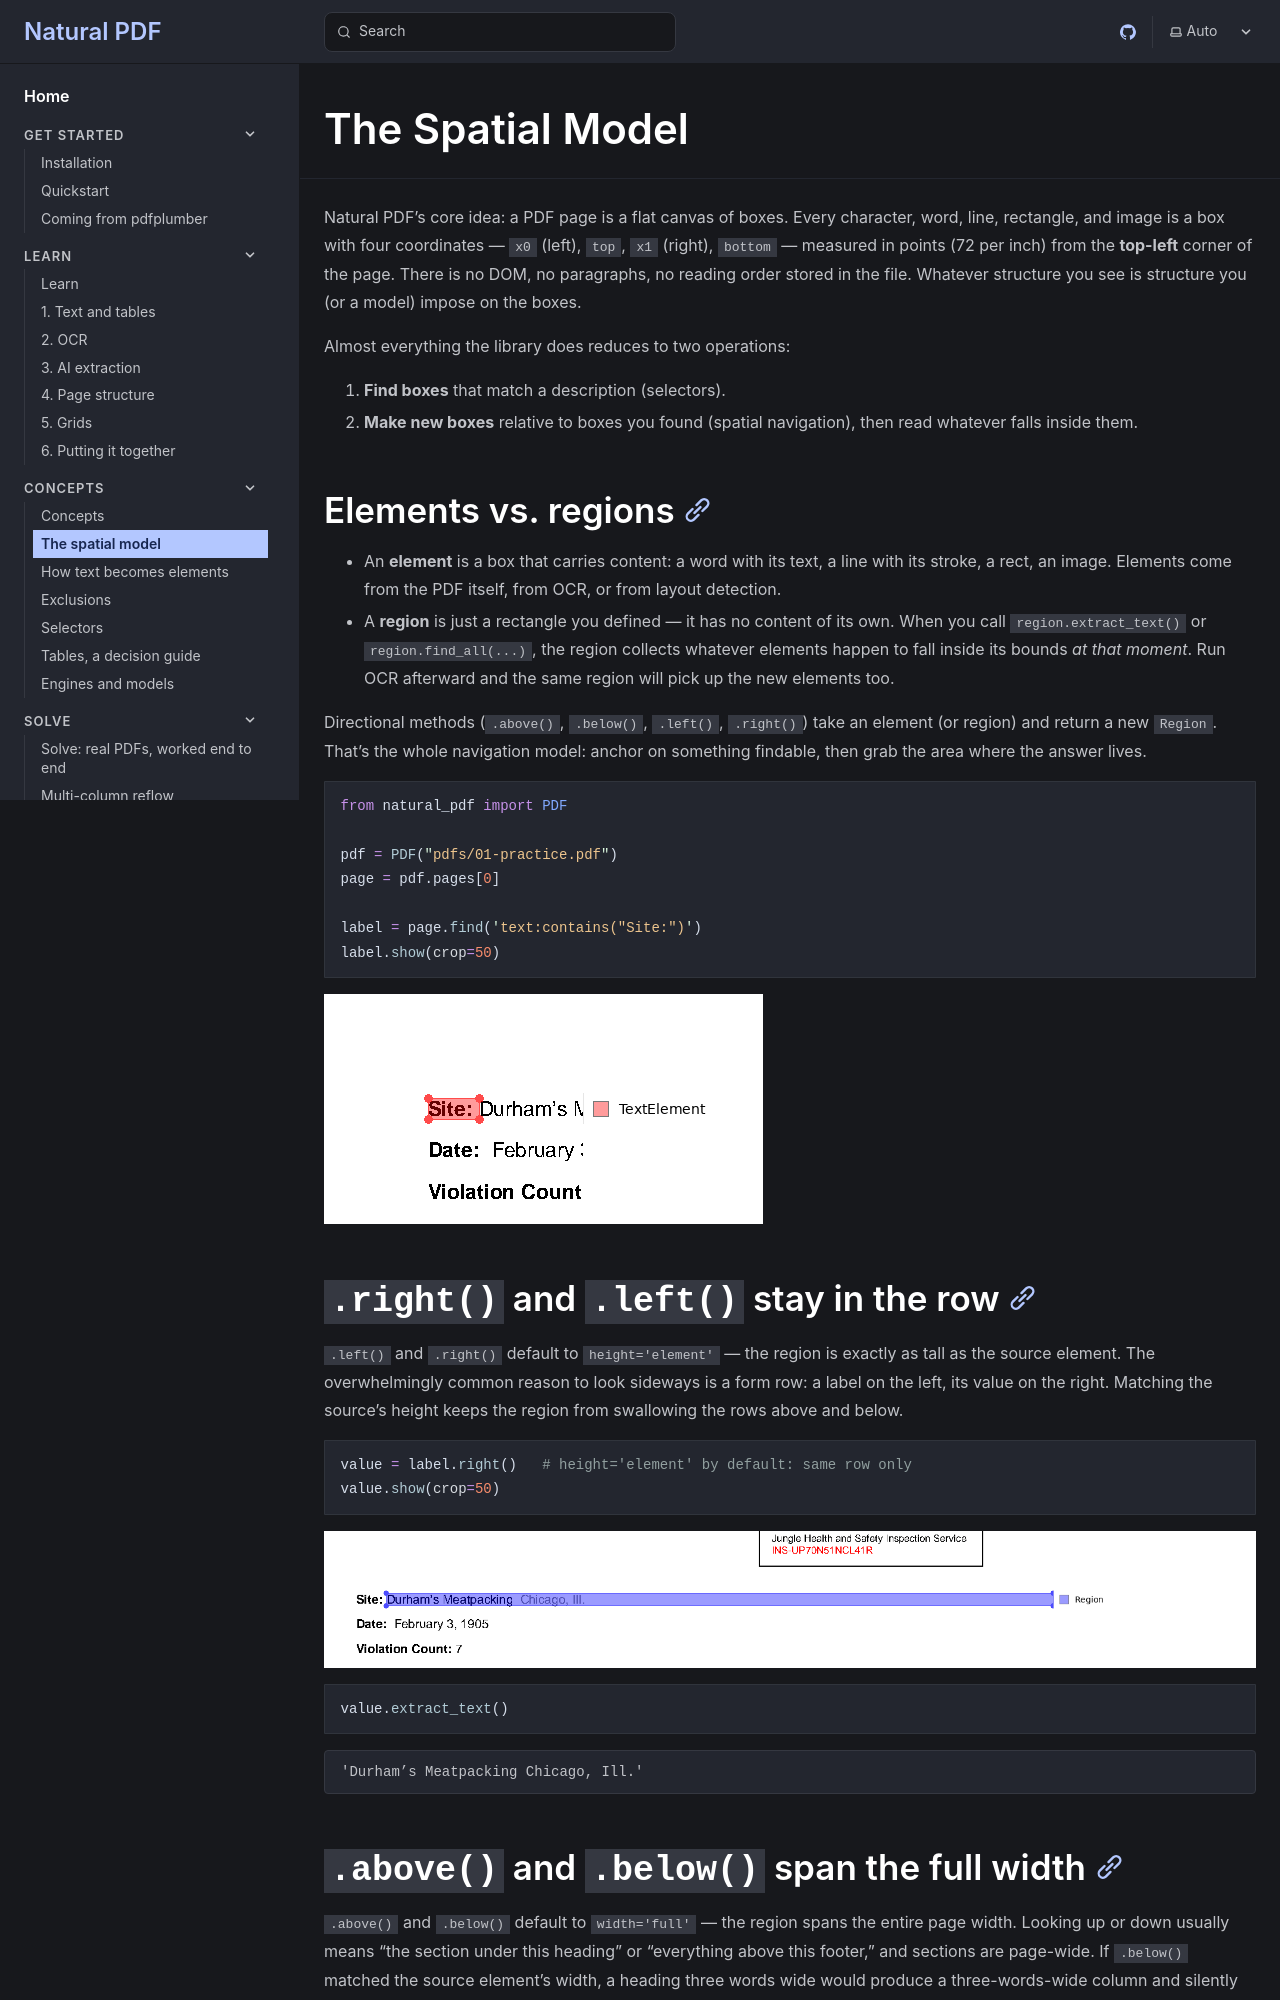

repository: jsoma/natural-pdf · page: concepts/spatial-model/index.html · generator: mkdocs

---
fixture: pdfs/01-practice.pdf
---

# The Spatial Model

Natural PDF's core idea: a PDF page is a flat canvas of boxes. Every character, word, line, rectangle, and image is a box with four coordinates — `x0` (left), `top`, `x1` (right), `bottom` — measured in points (72 per inch) from the **top-left** corner of the page. There is no DOM, no paragraphs, no reading order stored in the file. Whatever structure you see is structure you (or a model) impose on the boxes.

Almost everything the library does reduces to two operations:

1. **Find boxes** that match a description (selectors).
2. **Make new boxes** relative to boxes you found (spatial navigation), then read whatever falls inside them.

## Elements vs. regions

- An **element** is a box that carries content: a word with its text, a line with its stroke, a rect, an image. Elements come from the PDF itself, from OCR, or from layout detection.
- A **region** is just a rectangle you defined — it has no content of its own. When you call `region.extract_text()` or `region.find_all(...)`, the region collects whatever elements happen to fall inside its bounds *at that moment*. Run OCR afterward and the same region will pick up the new elements too.

Directional methods (`.above()`, `.below()`, `.left()`, `.right()`) take an element (or region) and return a new `Region`. That's the whole navigation model: anchor on something findable, then grab the area where the answer lives.

```python
from natural_pdf import PDF

pdf = PDF("pdfs/01-practice.pdf")
page = pdf.pages[0]

label = page.find('text:contains("Site:")')
label.show(crop=50)
```

## `.right()` and `.left()` stay in the row

`.left()` and `.right()` default to `height='element'` — the region is exactly as tall as the source element. The overwhelmingly common reason to look sideways is a form row: a label on the left, its value on the right. Matching the source's height keeps the region from swallowing the rows above and below.

```python
value = label.right()   # height='element' by default: same row only
value.show(crop=50)
```

```python
value.extract_text()
```
